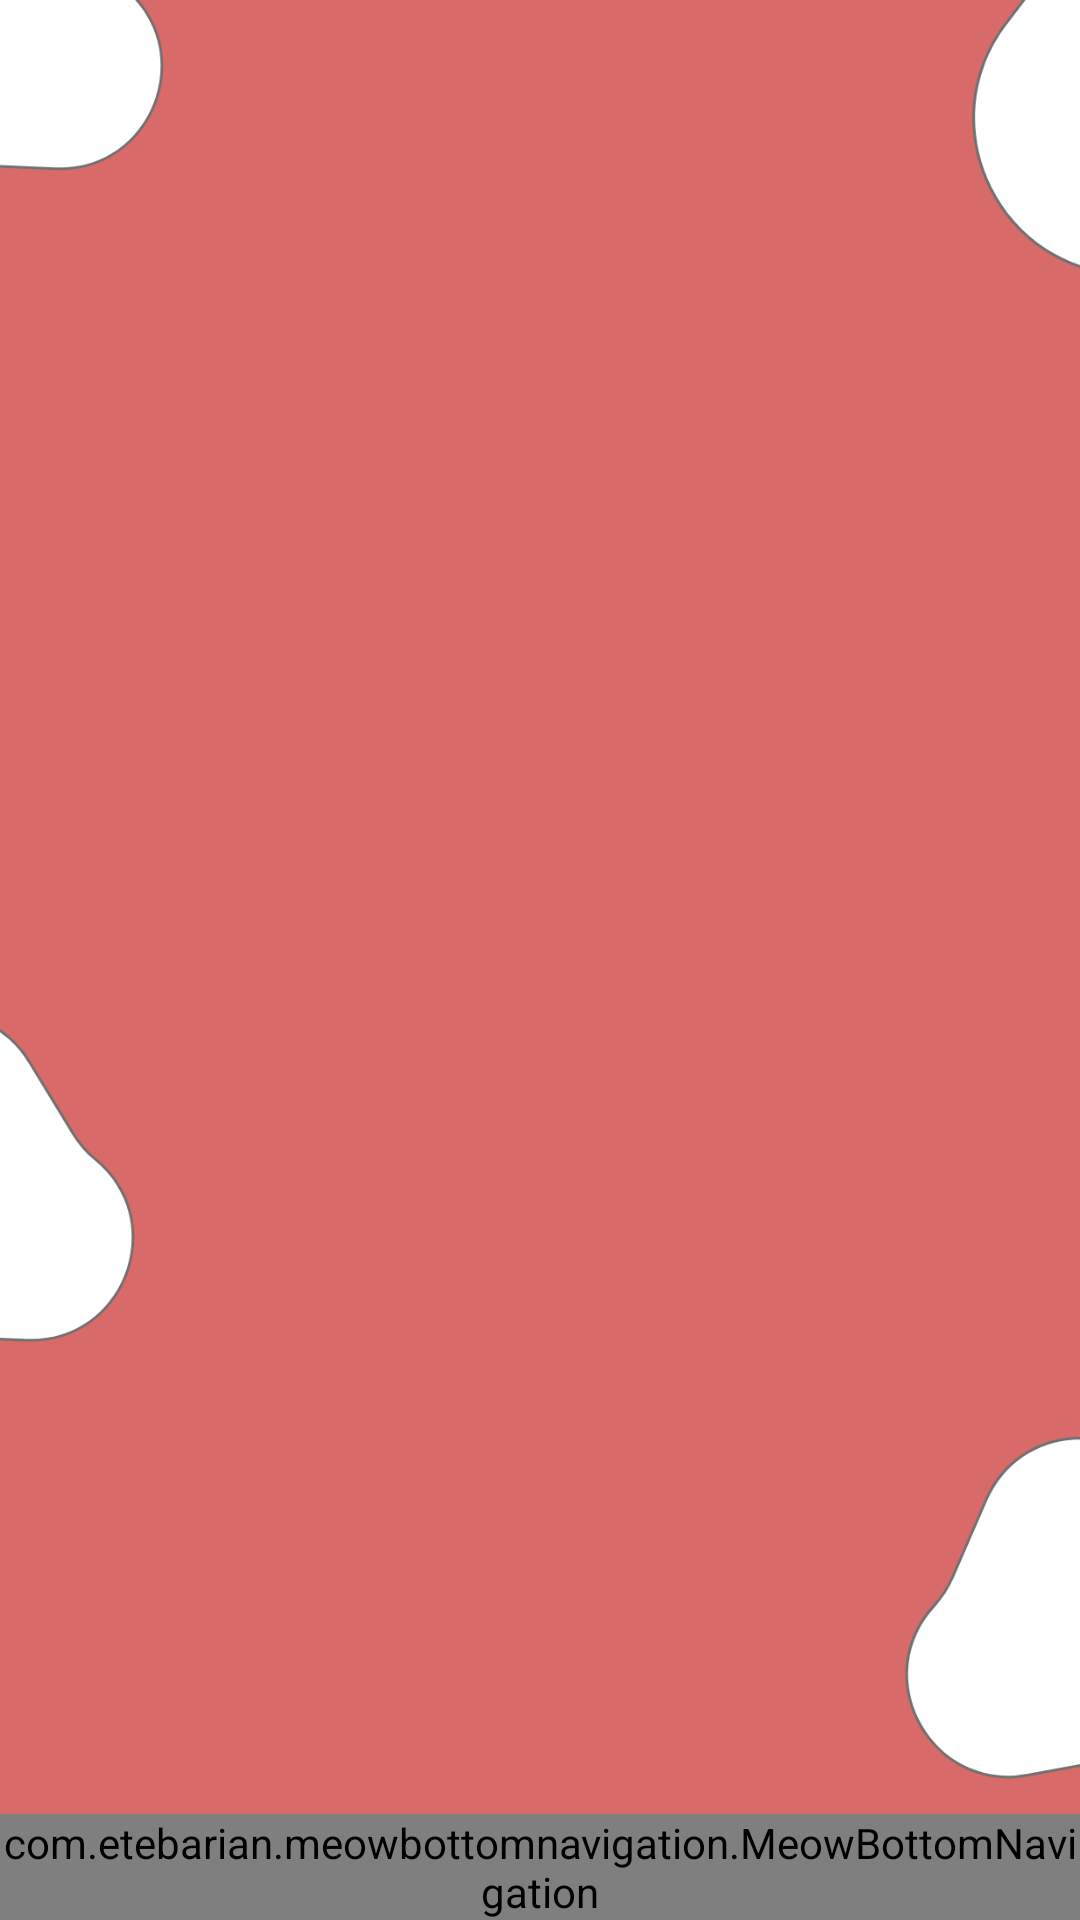

Layout XML and referenced resources for this Android screen:
<!-- AndroidManifest.xml: application theme Theme.Kolayİngilizce -->
<!-- res/layout/activity_main5.xml -->
<?xml version="1.0" encoding="utf-8"?>
<RelativeLayout xmlns:android="http://schemas.android.com/apk/res/android"
    xmlns:app="http://schemas.android.com/apk/res-auto"
    xmlns:tools="http://schemas.android.com/tools"
    android:layout_width="match_parent"
    android:layout_height="wrap_content"
    android:background="@drawable/bolum"
    tools:context=".MainActivity5"

    >

    <com.etebarian.meowbottomnavigation.MeowBottomNavigation
        android:id="@+id/bottomNavigation"
        android:layout_width="match_parent"
        android:layout_height="wrap_content"
        android:layout_alignParentBottom="true"
        app:mbn_backgroundBottomColor="#FFFFFF"
        app:mbn_circleColor="#FFFFFF"
        app:mbn_countBackgroundColor="#ff6f00"
        app:mbn_countTextColor="#F30000"
        app:mbn_defaultIconColor="#90a4ae"
        app:mbn_rippleColor="#2f424242"
        app:mbn_selectedIconColor="#3c415e"
        app:mbn_shadowColor="#1f212121"

        />

    <FrameLayout
        android:id="@+id/frame"
        android:layout_width="match_parent"
        android:layout_height="586dp" />


</RelativeLayout>
<!-- resources referenced by this layout -->
<resources>
  <!-- drawable bolum: png bitmap (drawable-hdpi, 28284 bytes) -->
  <style name="Theme.Kolayİngilizce" parent="Theme.AppCompat.DayNight.DarkActionBar">
          
          <item name="colorPrimary">@color/purple_500</item>
          <item name="colorPrimaryVariant">@color/purple_700</item>
          <item name="colorOnPrimary">@color/white</item>
          
          <item name="colorSecondary">@color/teal_200</item>
          <item name="colorSecondaryVariant">@color/teal_700</item>
          <item name="colorOnSecondary">@color/black</item>
          
          <item name="android:statusBarColor">?attr/colorPrimaryVariant</item>
          
          <item name="windowNoTitle">true</item>
          <item name="windowActionBar">false</item>
      </style>
  <color name="purple_500">#FF6200EE</color>
  <color name="purple_700">#D76A6A</color>
  <color name="white">#FFFFFF</color>
  <color name="teal_200">#FF03DAC5</color>
  <color name="teal_700">#FF018786</color>
  <color name="black">#FF000000</color>
</resources>
